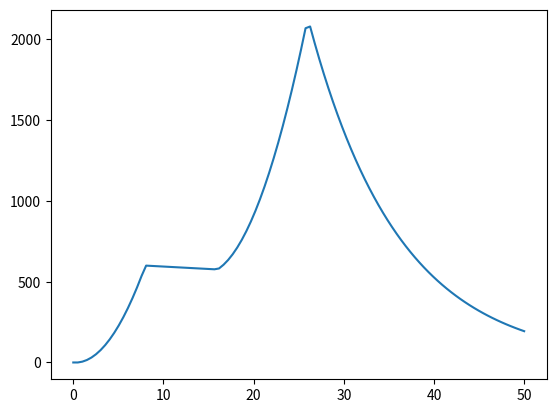

Write Python code to recreate this figure.
#!/usr/bin/env python3
# -*- coding: utf-8 -*-


import numpy as np
import math as m 
import matplotlib.pyplot as plt

def rocket(t):
    out = (((0<=t) &  (t<= 8)) * (10*t**2 - 5*t) +
           ((8 < t) & (t <= 16)) * (-3*t + 624) +
           ((t > 16 ) & ( t <= 26)) * (36*t + 12*(t-16)**2) +
           ((t>26) * (2136*(m.e**(((-1)*.1)*(t-26))))))
    return out

t = np.linspace(0, 50, 100)
fig = plt.figure(num=1, clear=True)
ax = fig.add_subplot(1,1,1)
ax.plot(t, rocket(t))
